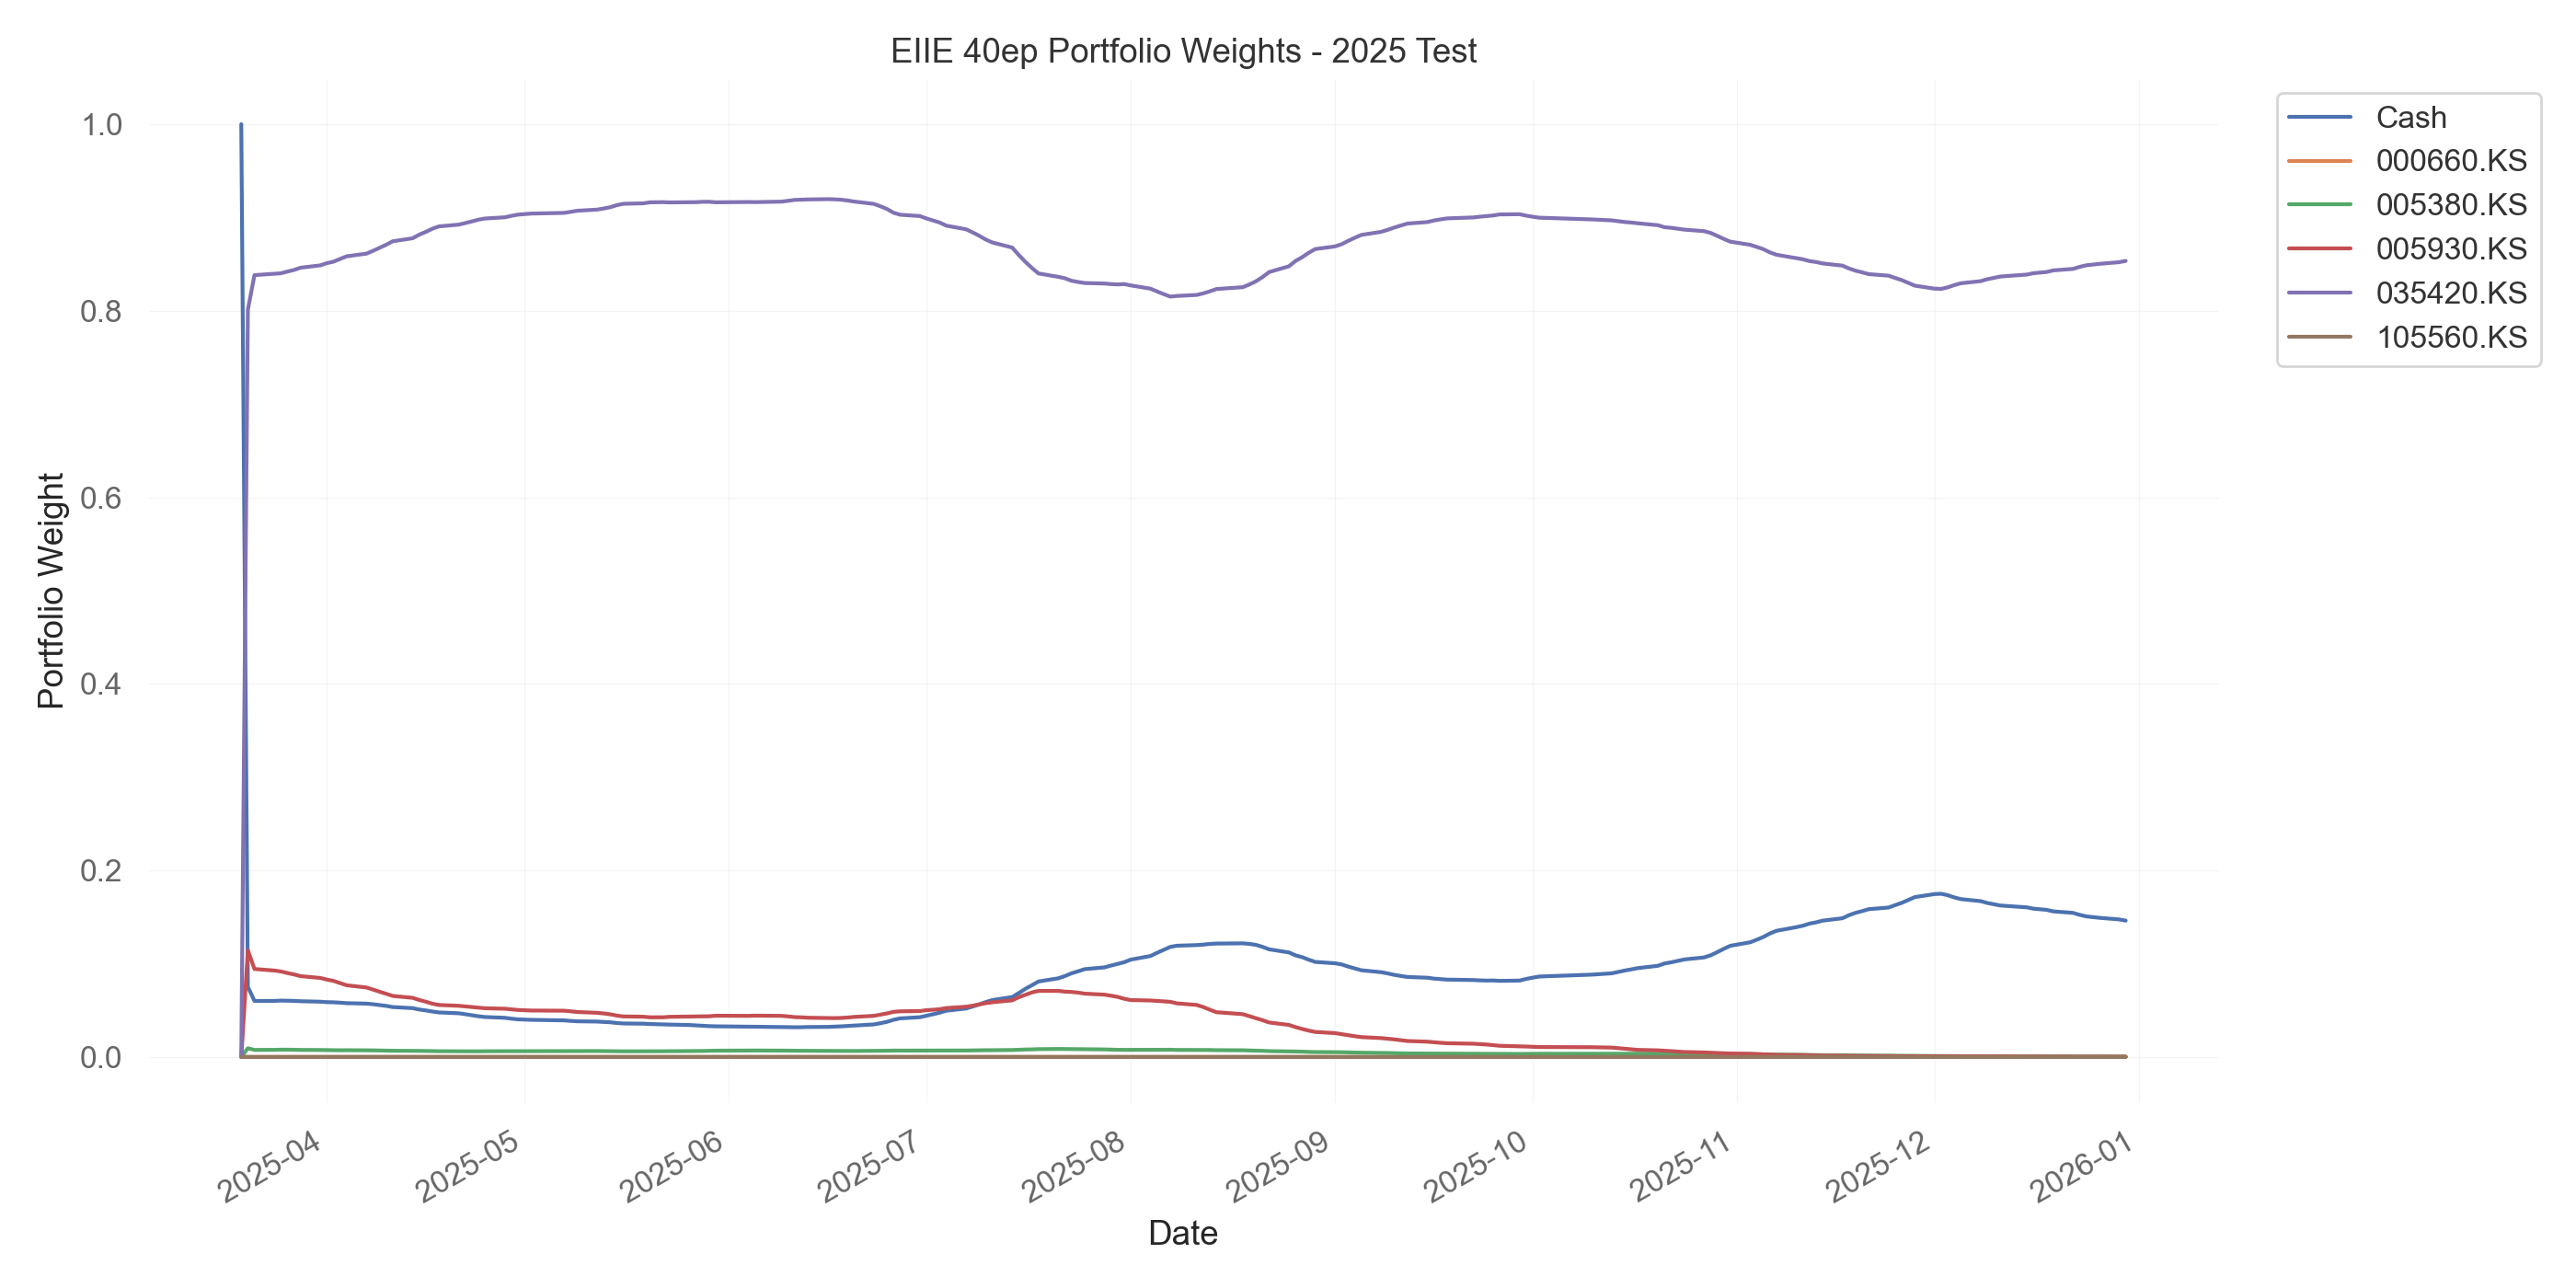

The file beside this chart, header and first rows:
, Cash, 000660.KS, 005380.KS, 005930.KS, 035420.KS, 105560.KS
2025-03-19, 1.0, 0.0, 0.0, 0.0, 0.0, 0.0
2025-03-20, 0.07517, 1.8492741e-05, 0.009318, 0.1143, 0.8012, 1.1194005e-05
2025-03-21, 0.06002, 1.4827573e-05, 0.0075, 0.0943, 0.8382, 9.1493885e-06
2025-03-24, 0.06008, 1.4746381e-05, 0.007625, 0.09264, 0.8396, 9.4748475e-06
2025-03-25, 0.06042, 1.5275007e-05, 0.007779, 0.09166, 0.8401, 9.996769e-06
2025-03-26, 0.06025, 1.5224943e-05, 0.007793, 0.08994, 0.842, 1.0503142e-05
2025-03-27, 0.06013, 1.5120085e-05, 0.007667, 0.08848, 0.8437, 1.0935862e-05
2025-03-28, 0.05973, 1.5497006e-05, 0.00752, 0.08662, 0.8461, 1.13226815e-05
2025-03-31, 0.05923, 1.5897162e-05, 0.007437, 0.08466, 0.8486, 1.2029449e-05
2025-04-01, 0.05874, 1.6607346e-05, 0.007293, 0.08291, 0.851, 1.2307047e-05
2025-04-02, 0.05859, 1.7063552e-05, 0.007229, 0.08156, 0.8526, 1.296051e-05
2025-04-03, 0.05817, 1.6871061e-05, 0.007149, 0.07913, 0.8555, 1.3361313e-05
2025-04-04, 0.05763, 1.650588e-05, 0.007185, 0.07682, 0.8583, 1.3745235e-05
2025-04-07, 0.05716, 1.5919852e-05, 0.007134, 0.07446, 0.8612, 1.431745e-05
2025-04-08, 0.05651, 1.5650552e-05, 0.007044, 0.07218, 0.8642, 1.4819115e-05
2025-04-09, 0.05563, 1.5329904e-05, 0.006893, 0.06995, 0.8675, 1.5111694e-05
2025-04-10, 0.05472, 1.5502203e-05, 0.006747, 0.06773, 0.8708, 1.5456382e-05
2025-04-11, 0.05348, 1.565255e-05, 0.006636, 0.06539, 0.8745, 1.5957341e-05
2025-04-14, 0.05232, 1.6214895e-05, 0.006584, 0.06338, 0.8777, 1.61869e-05
2025-04-15, 0.05085, 1.6331382e-05, 0.00648, 0.06111, 0.8815, 1.5887415e-05
2025-04-16, 0.04987, 1.6266284e-05, 0.006404, 0.05921, 0.8845, 1.5679845e-05
2025-04-17, 0.04871, 1.628638e-05, 0.006291, 0.05708, 0.8879, 1.5454409e-05
2025-04-18, 0.04772, 1.6527836e-05, 0.006137, 0.0557, 0.8904, 1.5182381e-05
2025-04-21, 0.04682, 1.7583305e-05, 0.006051, 0.05482, 0.8923, 1.4979149e-05
2025-04-22, 0.04582, 1.9268376e-05, 0.006046, 0.05416, 0.8939, 1.494674e-05
2025-04-23, 0.0447, 2.0670253e-05, 0.006046, 0.05351, 0.8957, 1.489115e-05
2025-04-24, 0.04359, 2.1949994e-05, 0.006017, 0.05273, 0.8976, 1.4727313e-05
2025-04-25, 0.0428, 2.2453576e-05, 0.006109, 0.05219, 0.8989, 1.4591981e-05
2025-04-28, 0.04197, 2.3226947e-05, 0.006156, 0.0517, 0.9001, 1.4107108e-05
2025-04-29, 0.04103, 2.3820374e-05, 0.006193, 0.05104, 0.9017, 1.3763108e-05
2025-04-30, 0.04031, 2.4587078e-05, 0.006246, 0.05036, 0.903, 1.3396797e-05
2025-05-02, 0.03978, 2.56171e-05, 0.00629, 0.04975, 0.9041, 1.3077224e-05
2025-05-07, 0.0392, 2.6817213e-05, 0.00632, 0.04957, 0.9049, 1.2551413e-05
2025-05-08, 0.03863, 2.7785685e-05, 0.00636, 0.04894, 0.906, 1.1826678e-05
2025-05-09, 0.03822, 2.7778791e-05, 0.006395, 0.04818, 0.9072, 1.1018418e-05
2025-05-12, 0.03793, 2.7043297e-05, 0.006322, 0.04731, 0.9084, 1.0076529e-05
2025-05-13, 0.03753, 2.6473868e-05, 0.006228, 0.04663, 0.9096, 9.245828e-06
2025-05-14, 0.03715, 2.5748783e-05, 0.006164, 0.04571, 0.9109, 8.321124e-06
2025-05-15, 0.03638, 2.5462576e-05, 0.006054, 0.04432, 0.9132, 7.593168e-06
2025-05-16, 0.03587, 2.5672753e-05, 0.006023, 0.04343, 0.9146, 6.8629483e-06
2025-05-19, 0.03568, 2.6077581e-05, 0.006017, 0.04315, 0.9151, 6.2734334e-06
2025-05-20, 0.03532, 2.589033e-05, 0.005981, 0.04249, 0.9162, 5.608663e-06
2025-05-21, 0.03512, 2.6102378e-05, 0.006073, 0.04246, 0.9163, 5.047024e-06
2025-05-22, 0.03493, 2.5828758e-05, 0.006113, 0.04251, 0.9164, 4.5749002e-06
2025-05-23, 0.0347, 2.6264952e-05, 0.006148, 0.04302, 0.9161, 4.1986386e-06
2025-05-26, 0.03424, 2.6615427e-05, 0.006149, 0.04333, 0.9163, 3.834451e-06
2025-05-27, 0.03381, 2.704159e-05, 0.006272, 0.04352, 0.9164, 3.5413384e-06
2025-05-28, 0.03332, 2.6729094e-05, 0.006394, 0.04351, 0.9168, 3.2186833e-06
2025-05-29, 0.03303, 2.6725369e-05, 0.006546, 0.04361, 0.9168, 2.9041516e-06
2025-05-30, 0.03283, 2.5938914e-05, 0.00672, 0.0442, 0.9162, 2.6066289e-06
2025-06-02, 0.03266, 2.4689607e-05, 0.006828, 0.04407, 0.9164, 2.3876269e-06
2025-06-04, 0.03248, 2.341751e-05, 0.00688, 0.04405, 0.9166, 2.162887e-06
2025-06-05, 0.03239, 2.22408e-05, 0.006901, 0.04427, 0.9164, 2.0092782e-06
2025-06-09, 0.03211, 2.1213189e-05, 0.006855, 0.04405, 0.917, 1.841369e-06
2025-06-10, 0.03195, 1.9816278e-05, 0.006756, 0.04346, 0.9178, 1.6613831e-06
2025-06-11, 0.03182, 1.809293e-05, 0.00664, 0.0427, 0.9188, 1.4942618e-06
2025-06-12, 0.03188, 1.6445945e-05, 0.006635, 0.04246, 0.919, 1.3438012e-06
2025-06-13, 0.03209, 1.4561138e-05, 0.006559, 0.04204, 0.9193, 1.1953389e-06
2025-06-16, 0.03223, 1.2879501e-05, 0.006471, 0.04168, 0.9196, 1.0835129e-06
2025-06-17, 0.03252, 1.1574742e-05, 0.006415, 0.04162, 0.9194, 9.825075e-07
... 132 more rows
